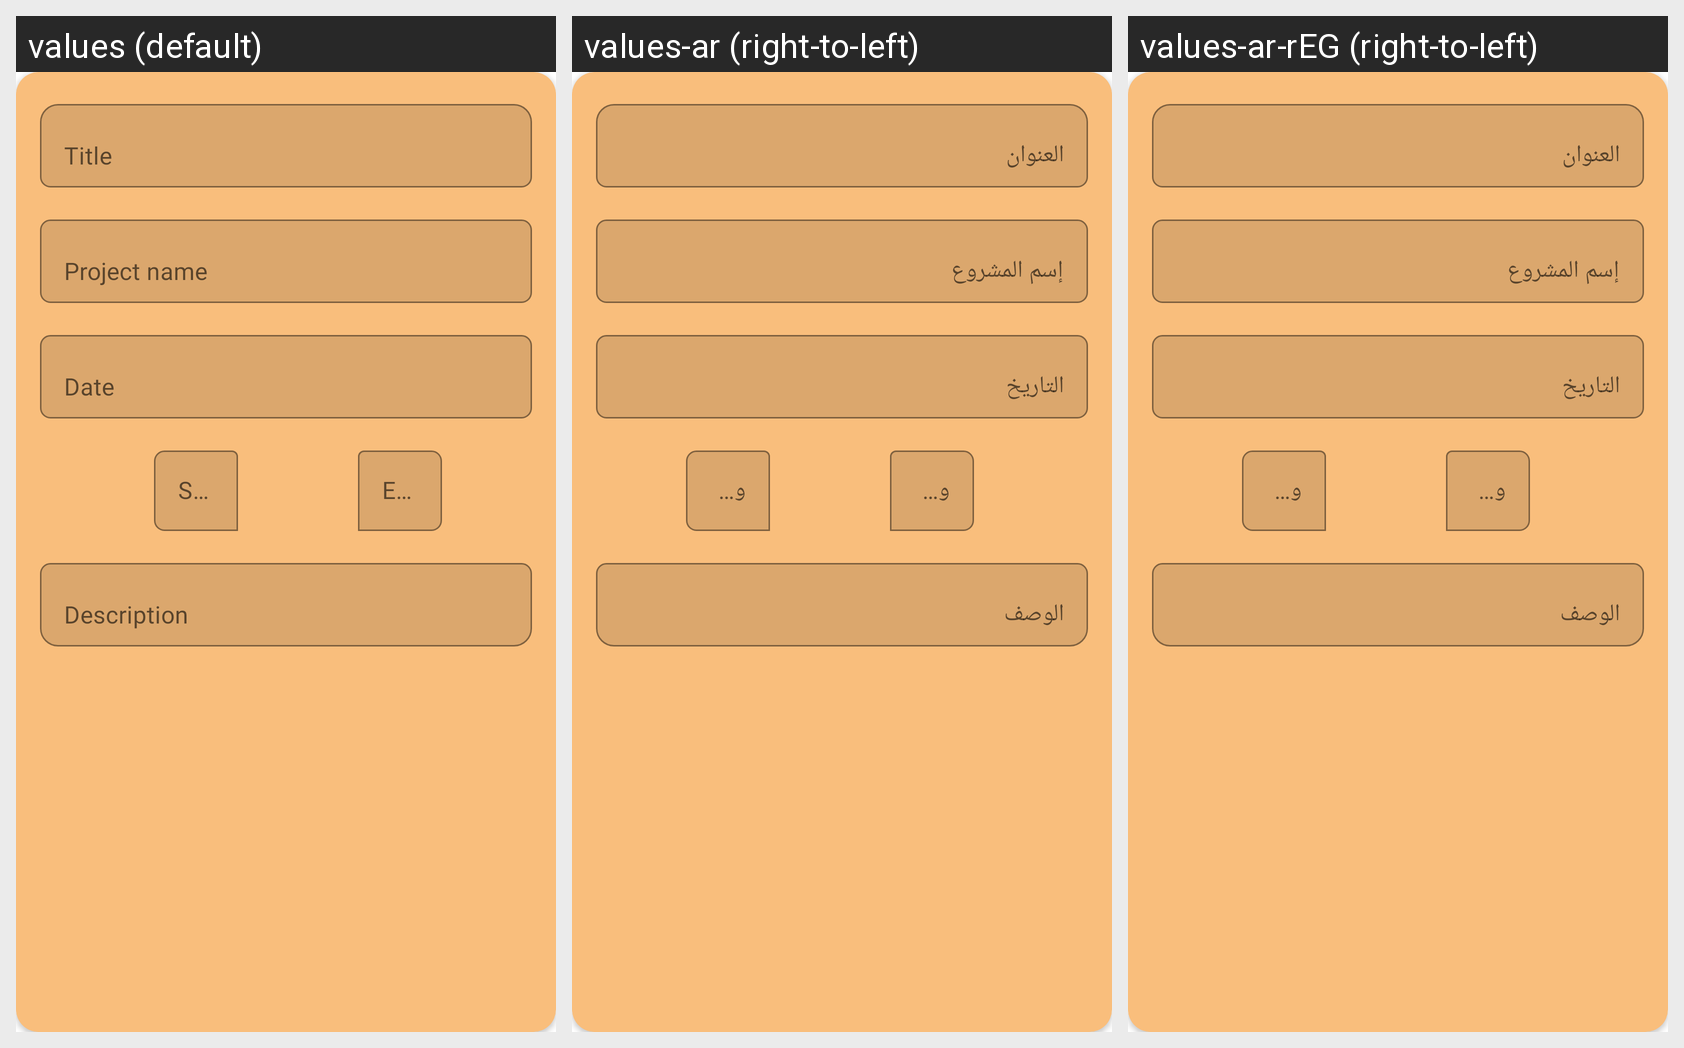

Strings drawn on this Android screen and how each of the app's shown locales translates them:
Android screen res/layout/fragment_one_task.xml rendered under 3 locales, left to right: values (default), values-ar (right-to-left), values-ar-rEG (right-to-left). Device: Nexus 5 (rendered at 1080×1920; each locale shown at half size, 540×960, under a caption strip naming it); theme AppTheme.
Strings drawn on this screen, with the default value and each locale's value (text and hints the layout hard-codes, and strings that could not be matched under every locale, appear in the picture but are not listed):

title
  values: Title
  values-ar: العنوان
  values-ar-rEG: العنوان

project_name
  values: Project name
  values-ar: إسم المشروع
  values-ar-rEG: إسم المشروع

date
  values: Date
  values-ar: التاريخ
  values-ar-rEG: التاريخ

start_time
  values: Start time
  values-ar: وقت البدء
  values-ar-rEG: وقت البدء

end_time
  values: End time
  values-ar: وقت الانتهاء
  values-ar-rEG: وقت الانتهاء

description
  values: Description
  values-ar: الوصف
  values-ar-rEG: الوصف
